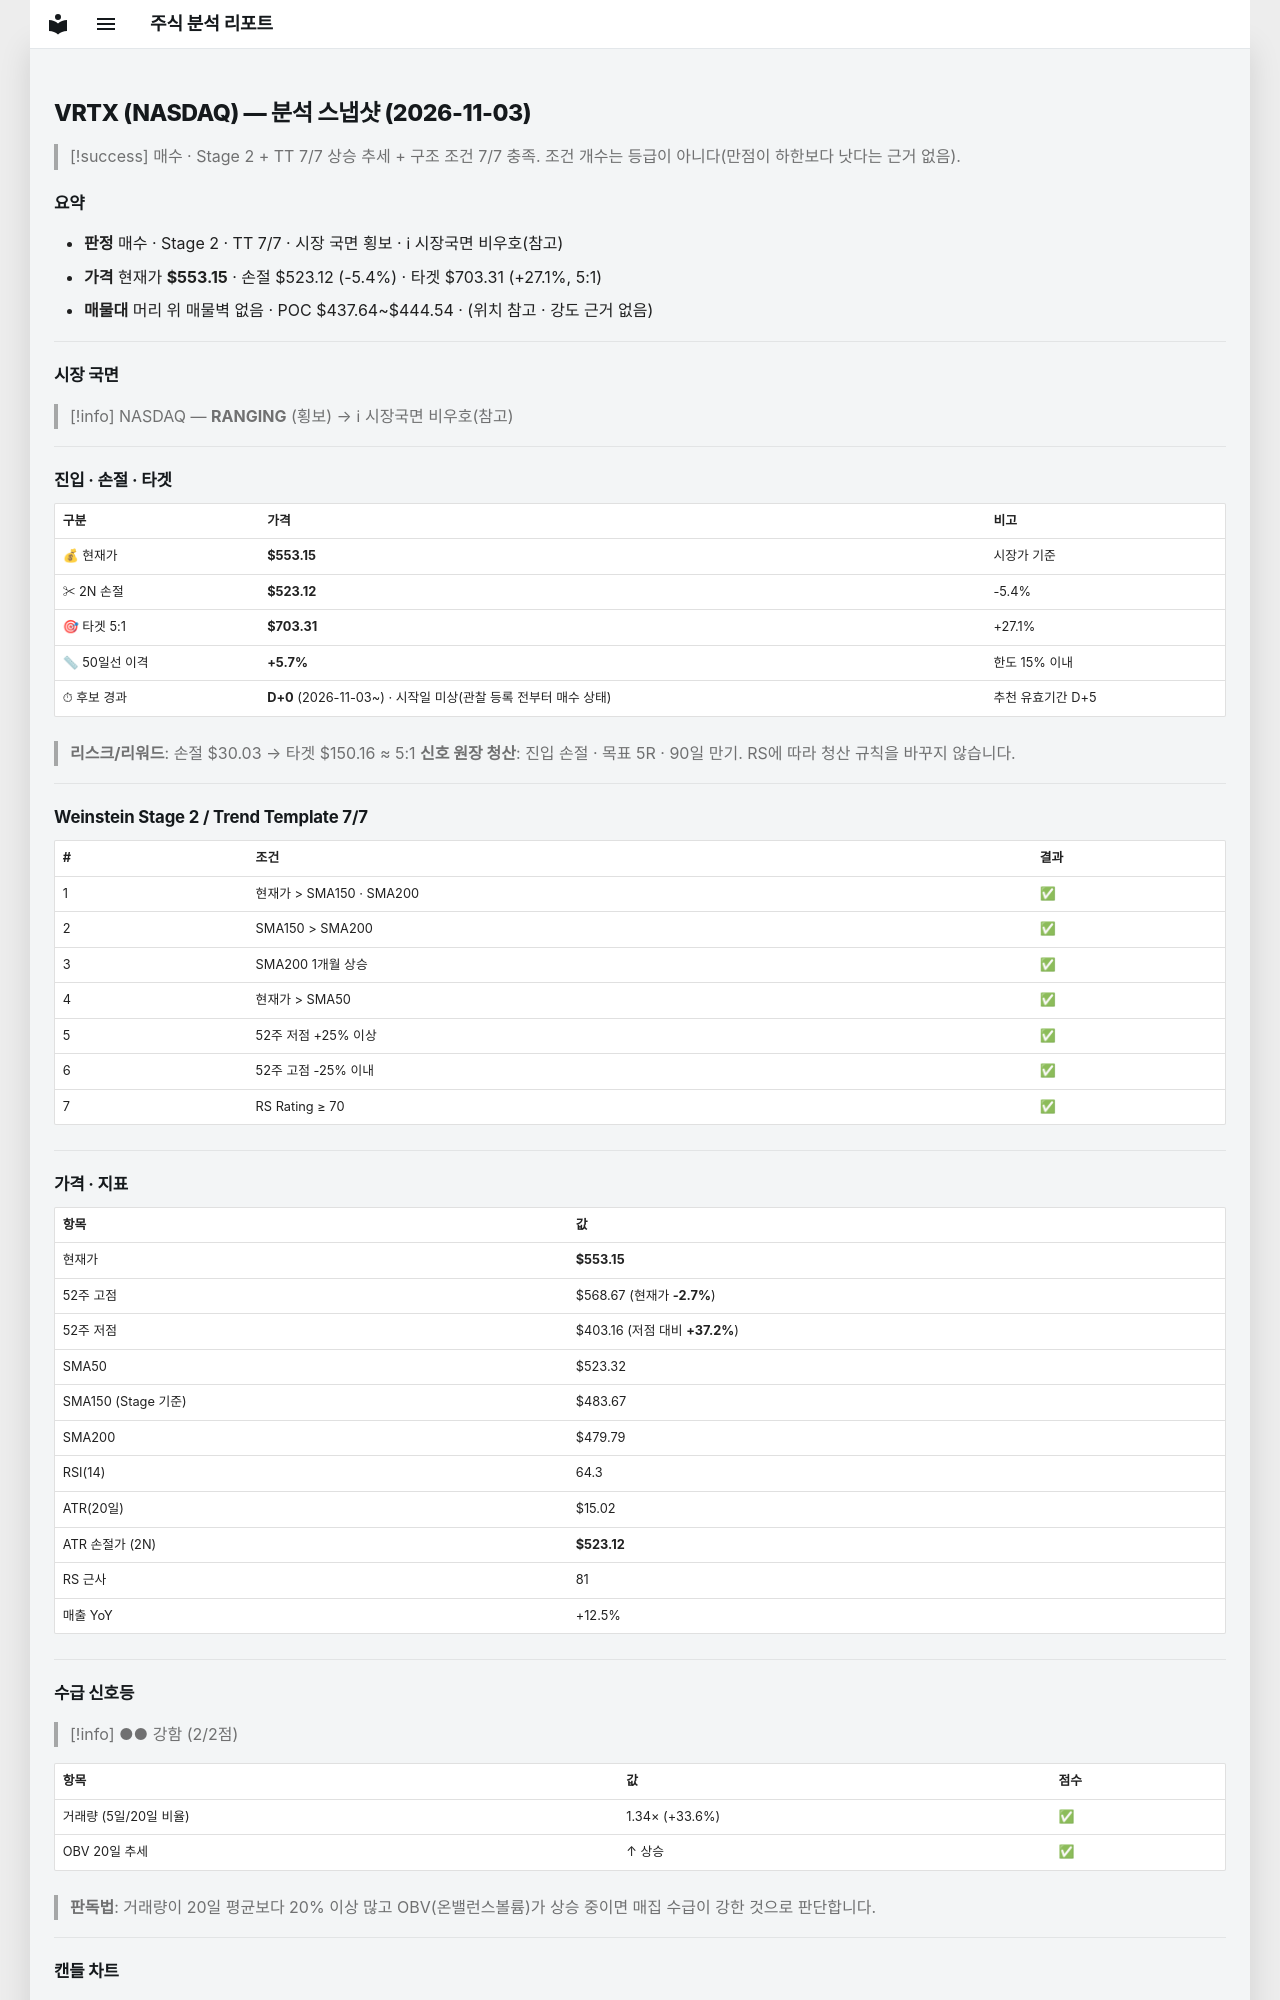

repository: soloandco/stock-reports · page: snapshots/VRTX-2026-11-03/index.html · generator: mkdocs

---
type: analysis-snapshot
title: VRTX 분석 스냅샷
ticker: VRTX
market: NASDAQ
created: 2026-11-03
updated: 2026-11-03
bar-date: 2026-11-02
verdict: 매수후보
real-rr: 0.24
sma50-gap-pct: 5.7
candidate-days: 0
candidate-since: 2026-11-03
candidate-start-unknown: true
weekly-position: 저항대아래
weekly-overhead-price: 560.25
weekly-overhead-pct: 1.3
stage: 2
trend-template-score: 7
tt-max: 7
ma-set: sma-50-150-200
price: 553.1500244140625
stop-price: 523.1181875304246
market-regime: RANGING
supply-demand-score: 2/2
supply-demand-label: 강함
status: tracking
tags:
  - stock-agent
  - watchlist
  - VRTX
  - analysis
related:
  - "[[analysis-template]]"
---

# VRTX (NASDAQ) — 분석 스냅샷 (2026-11-03)

> [!success] 매수 · Stage 2 + TT 7/7
> 상승 추세 + 구조 조건 7/7 충족. 조건 개수는 등급이 아니다(만점이 하한보다 낫다는 근거 없음).

## 요약

- **판정** 매수 · Stage 2 · TT 7/7 · 시장 국면 횡보 · ℹ 시장국면 비우호(참고)
- **가격** 현재가 **$553.15** · 손절 $523.12 (-5.4%) · 타겟 $703.31 (+27.1%, 5:1)
- **매물대** 머리 위 매물벽 없음 · POC $437.64~$444.54 · (위치 참고 · 강도 근거 없음)

---

## 시장 국면

> [!info] NASDAQ — **RANGING** (횡보) → ℹ 시장국면 비우호(참고)

---

## 진입 · 손절 · 타겟

| 구분 | 가격 | 비고 |
|------|------|------|
| 💰 현재가 | **$553.15** | 시장가 기준 |
| ✂ 2N 손절 | **$523.12** | -5.4% |
| 🎯 타겟 5:1 | **$703.31** | +27.1% |
| 📏 50일선 이격 | **+5.7%** | 한도 15% 이내 |
| ⏱ 후보 경과 | **D+0** (2026-11-03~) · 시작일 미상(관찰 등록 전부터 매수 상태) | 추천 유효기간 D+5 |

> **리스크/리워드**: 손절 $30.03 → 타겟 $150.16 ≈ 5:1
> **신호 원장 청산**: 진입 손절 · 목표 5R · 90일 만기. RS에 따라 청산 규칙을 바꾸지 않습니다.

---

## Weinstein Stage 2 / Trend Template 7/7

| # | 조건 | 결과 |
|---|------|------|
| 1 | 현재가 > SMA150 · SMA200 | ✅ |
| 2 | SMA150 > SMA200 | ✅ |
| 3 | SMA200 1개월 상승 | ✅ |
| 4 | 현재가 > SMA50 | ✅ |
| 5 | 52주 저점 +25% 이상 | ✅ |
| 6 | 52주 고점 -25% 이내 | ✅ |
| 7 | RS Rating ≥ 70 | ✅ |

---

## 가격 · 지표

| 항목 | 값 |
|------|---|
| 현재가 | **$553.15** |
| 52주 고점 | $568.67 (현재가 **-2.7%**) |
| 52주 저점 | $403.16 (저점 대비 **+37.2%**) |
| SMA50 | $523.32 |
| SMA150 (Stage 기준) | $483.67 |
| SMA200 | $479.79 |
| RSI(14) | 64.3 |
| ATR(20일) | $15.02 |
| ATR 손절가 (2N) | **$523.12** |
| RS 근사 | 81 |
| 매출 YoY | +12.5% |

---
## 수급 신호등

> [!info] ●● 강함 (2/2점)

| 항목 | 값 | 점수 |
|------|------|------|
| 거래량 (5일/20일 비율) | 1.34× (+33.6%) | ✅ |
| OBV 20일 추세 | ↑ 상승 | ✅ |

> **판독법**: 거래량이 20일 평균보다 20% 이상 많고 OBV(온밸런스볼륨)가 상승 중이면 매집 수급이 강한 것으로 판단합니다.

---
